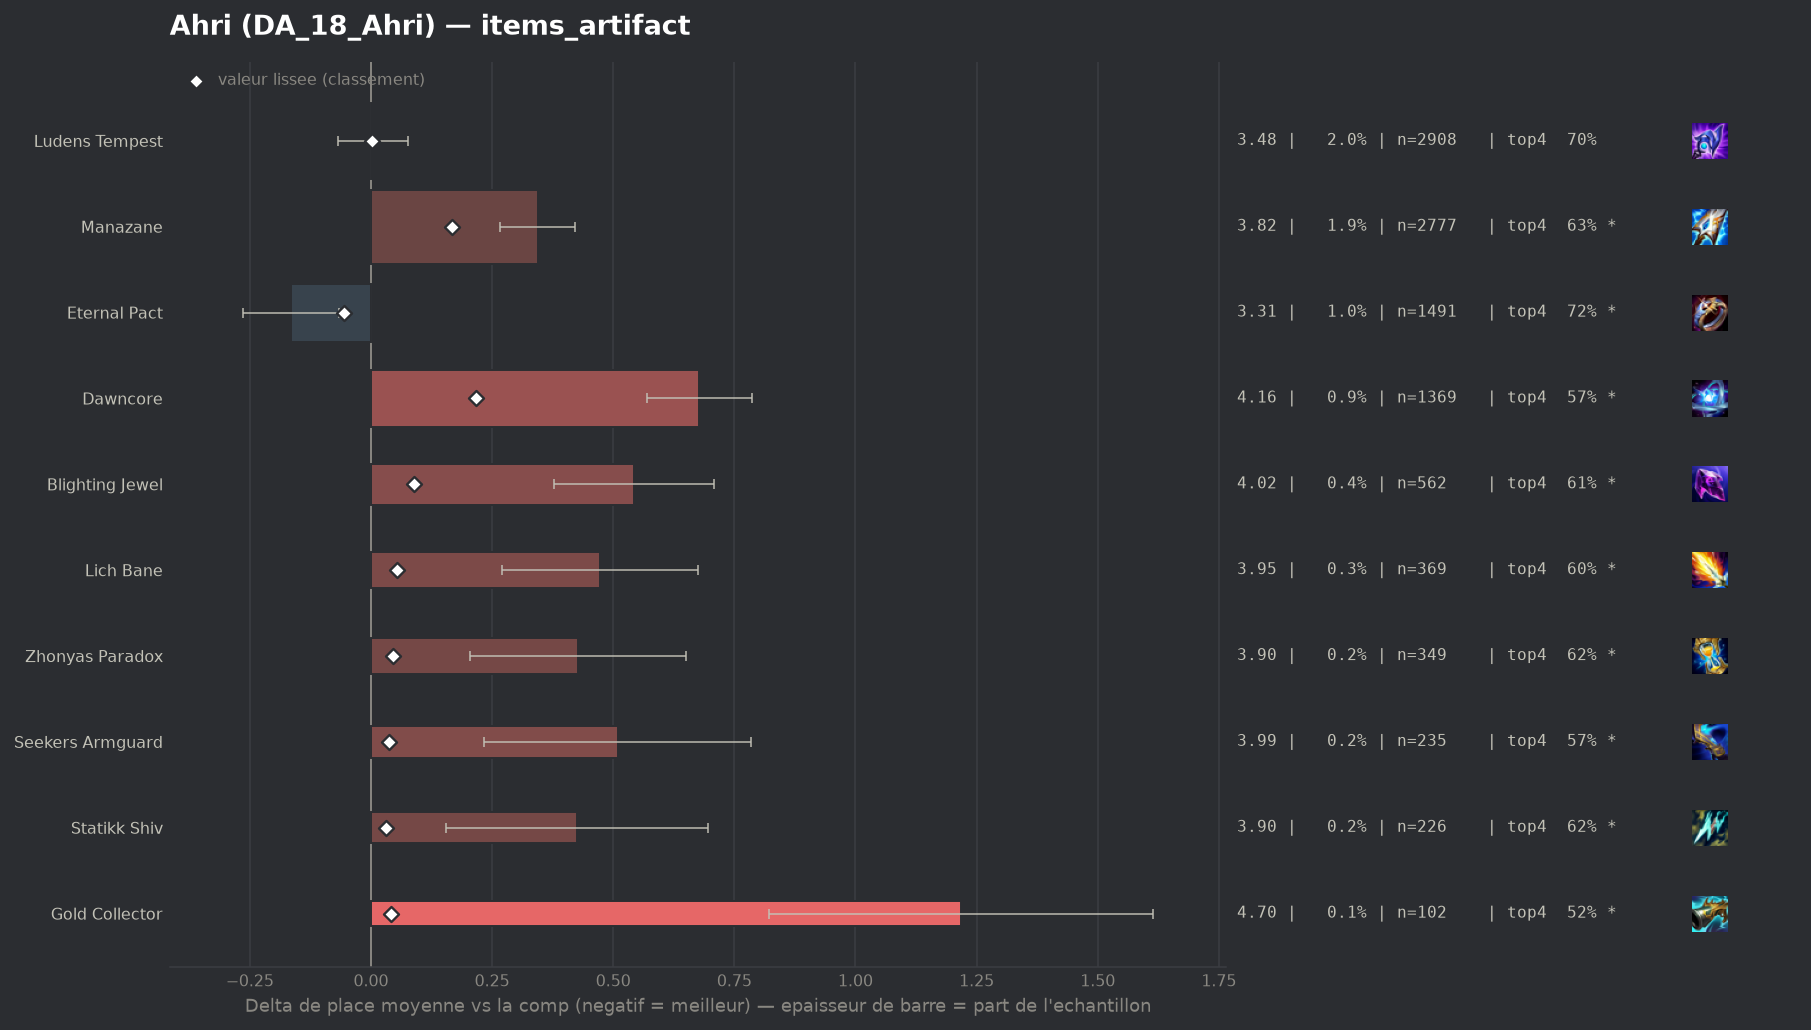

The file beside this chart, header and first rows:
group, label, n, share, avg_place, shrunk_avg, score, d_avg, d_avg_pess, impact, d_top4, win, top2, top4, sd, z, p, significant
populaire, Eternal Pact, 1491, 0.01026, 3.313, 3.422, -0.056, -0.166, -0.066, 0.0006, 0.0284, 0.2153, 0.4259, 0.725, 1.945, -3.27, 0.00108, True
populaire, Ludens Tempest, 2908, 0.02001, 3.483, 3.48, 0.002, 0.005, 0.0, -0.0, 0.0031, 0.1943, 0.3769, 0.6998, 1.969, 0.13, 0.8987, False
, Gamblers Blade, 74, 0.0005093, 3.649, 3.482, 0.004, 0.171, 0.0, -0.0, -0.048, 0.2027, 0.3514, 0.6486, 2.108, 0.7, 0.4866, False
, Infinity Force, 95, 0.0006538, 3.716, 3.486, 0.008, 0.238, 0.0, -0.0, -0.0019, 0.1474, 0.3158, 0.6947, 2.096, 1.1, 0.2692, False
, Mittens, 44, 0.0003028, 4.091, 3.487, 0.009, 0.613, 0.009, -0.0, -0.0603, 0.0682, 0.25, 0.6364, 2.043, 1.99, 0.04665, True
, Wits End, 58, 0.0003992, 3.914, 3.487, 0.009, 0.436, 0.0, -0.0, -0.0415, 0.0862, 0.3276, 0.6552, 2.078, 1.6, 0.1105, False
, Artifact Talisman Of Ascension, 71, 0.0004886, 3.845, 3.487, 0.009, 0.367, 0.0, -0.0, -0.0629, 0.1127, 0.3099, 0.6338, 1.896, 1.63, 0.1031, False
, Navori Flickerblade, 96, 0.0006607, 4.167, 3.5, 0.022, 0.689, 0.297, -0.0, -0.1133, 0.1042, 0.2188, 0.5833, 1.956, 3.45, 0.00057, True
populaire, Statikk Shiv, 226, 0.001555, 3.903, 3.509, 0.031, 0.425, 0.154, -0.0, -0.0772, 0.1637, 0.3053, 0.6195, 2.072, 3.08, 0.00208, True
populaire, Seekers Armguard, 235, 0.001617, 3.987, 3.516, 0.038, 0.509, 0.233, -0.0001, -0.1222, 0.166, 0.3191, 0.5745, 2.157, 3.62, 0.0003, True
populaire, Gold Collector, 102, 0.000702, 4.696, 3.519, 0.041, 1.218, 0.821, -0.0, -0.1771, 0.0392, 0.1471, 0.5196, 2.043, 6.02, 0.0, True
populaire, Zhonyas Paradox, 349, 0.002402, 3.905, 3.524, 0.046, 0.427, 0.205, -0.0001, -0.0778, 0.1633, 0.3123, 0.6189, 2.12, 3.76, 0.00017, True
populaire, Lich Bane, 369, 0.00254, 3.951, 3.531, 0.053, 0.473, 0.271, -0.0001, -0.095, 0.1247, 0.2927, 0.6016, 1.983, 4.58, 0.0, True
populaire, Blighting Jewel, 562, 0.003868, 4.021, 3.566, 0.088, 0.543, 0.378, -0.0003, -0.0828, 0.105, 0.2722, 0.6139, 1.995, 6.44, 0.0, True
populaire, Manazane, 2777, 0.01911, 3.822, 3.646, 0.168, 0.344, 0.267, -0.0032, -0.0618, 0.1581, 0.3194, 0.6349, 2.051, 8.75, 0.0, True
populaire, Dawncore, 1369, 0.009422, 4.156, 3.695, 0.217, 0.678, 0.569, -0.002, -0.1254, 0.114, 0.2586, 0.5712, 2.048, 12.2, 0.0, True
